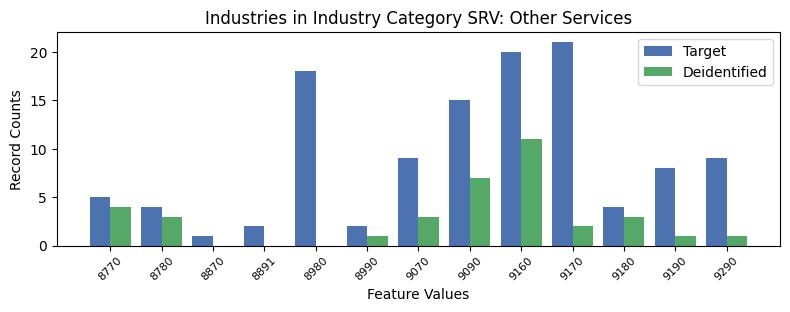

The table this chart was drawn from, first rows:
, INDP, count_target, count_deidentified
3, 8770, 5, 4.0
0, 8780, 4, 3.0
7, 8870, 1, 0.0
12, 8891, 2, 0.0
5, 8980, 18, 0.0
9, 8990, 2, 1.0
4, 9070, 9, 3.0
8, 9090, 15, 7.0
1, 9160, 20, 11.0
2, 9170, 21, 2.0
10, 9180, 4, 3.0
11, 9190, 8, 1.0
6, 9290, 9, 1.0
